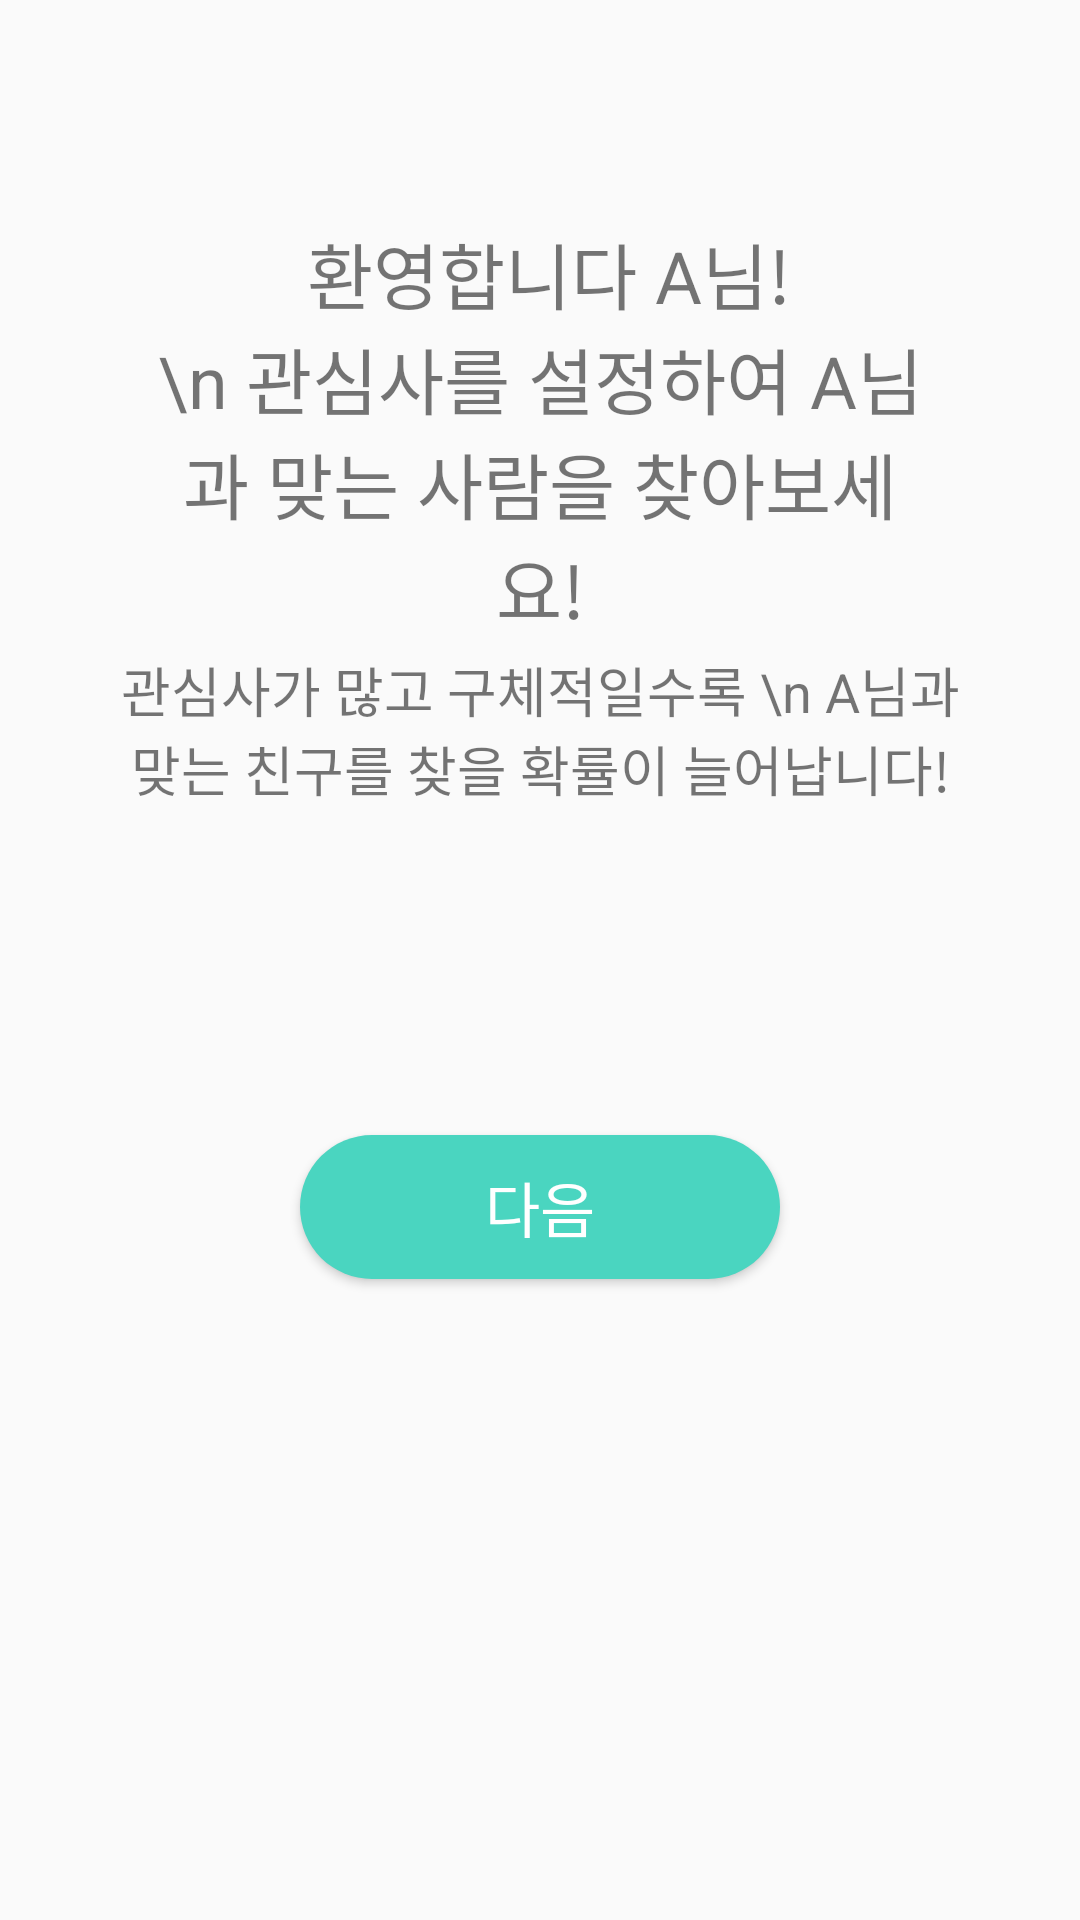

Here is an Android app screen rendered from its layout file. Give the layout XML and the strings, colors and styles it references.
<!-- AndroidManifest.xml: application theme Theme.UIPractice -->
<!-- res/layout/activity_before_interest_select.xml -->
<?xml version="1.0" encoding="utf-8"?>

<androidx.constraintlayout.widget.ConstraintLayout xmlns:android="http://schemas.android.com/apk/res/android"
    xmlns:app="http://schemas.android.com/apk/res-auto"
    xmlns:tools="http://schemas.android.com/tools"
    android:layout_width="match_parent"
    android:layout_height="match_parent"
    tools:context=".UserInfoSetActivity.BeforeInterestSelectActivity">

    <androidx.appcompat.widget.AppCompatButton
        android:id="@+id/go_to_interest_select_button"
        android:layout_width="match_parent"
        android:layout_height="wrap_content"
        android:layout_marginHorizontal="100dp"
        android:background="@drawable/button_selector_light_blue"
        android:text="다음"
        android:textColor="@color/white"
        android:textSize="20sp"
        app:layout_constraintBottom_toBottomOf="parent"
        app:layout_constraintEnd_toEndOf="parent"
        app:layout_constraintStart_toStartOf="parent"
        app:layout_constraintTop_toTopOf="parent"
        app:layout_constraintVertical_bias="0.639" />

    <TextView
        android:id="@+id/textView19"
        android:layout_width="match_parent"
        android:layout_height="wrap_content"
        android:layout_marginHorizontal="50dp"
        android:gravity="center_horizontal"
        android:text=" 환영합니다 A님!"
        android:textSize="24sp"
        app:layout_constraintBottom_toBottomOf="parent"
        app:layout_constraintEnd_toEndOf="parent"
        app:layout_constraintHorizontal_bias="0.262"
        app:layout_constraintStart_toStartOf="parent"
        app:layout_constraintTop_toTopOf="parent"
        app:layout_constraintVertical_bias="0.121" />

    <TextView
        android:id="@+id/textView20"
        android:layout_width="match_parent"
        android:layout_height="wrap_content"
        android:layout_marginHorizontal="50dp"
        android:gravity="center_horizontal"
        android:text="\n 관심사를 설정하여 A님과 맞는 사람을 찾아보세요!"
        android:textSize="24sp"
        app:layout_constraintEnd_toEndOf="parent"
        app:layout_constraintHorizontal_bias="0.505"
        app:layout_constraintStart_toStartOf="parent"
        app:layout_constraintTop_toBottomOf="@+id/textView19" />

    <TextView
        android:id="@+id/textView21"
        android:layout_width="match_parent"
        android:layout_height="wrap_content"
        android:layout_marginHorizontal="40dp"
        android:gravity="center_horizontal"
        android:text="관심사가 많고 구체적일수록 \n A님과 맞는 친구를 찾을 확률이 늘어납니다!"
        android:textSize="18sp"
        app:layout_constraintBottom_toBottomOf="parent"
        app:layout_constraintEnd_toEndOf="parent"
        app:layout_constraintStart_toStartOf="parent"
        app:layout_constraintTop_toTopOf="parent"
        app:layout_constraintVertical_bias="0.369" />

</androidx.constraintlayout.widget.ConstraintLayout>
<!-- resources referenced by this layout -->
<resources>
  <color name="white">#FFFFFFFF</color>
  <!-- drawable button_selector_light_blue (drawable) -->
  <?xml version="1.0" encoding="utf-8"?>
  
  <selector xmlns:android="http://schemas.android.com/apk/res/android">
  
      <item android:state_enabled="true"
          android:drawable="@drawable/round_corner_light_blue_button"/>
      <item android:state_enabled="false"
          android:drawable="@drawable/round_corner_gray_button"/>
  
  
  </selector>
  <style name="Theme.UIPractice" parent="Theme.AppCompat.Light.NoActionBar">
          
          <item name="colorPrimary">@color/purple_500</item>
          <item name="colorPrimaryVariant">@color/purple_700</item>
          <item name="colorOnPrimary">@color/white</item>
          
          <item name="colorSecondary">@color/teal_200</item>
          <item name="colorSecondaryVariant">@color/teal_700</item>
          <item name="colorOnSecondary">@color/black</item>
          
          <item name="android:statusBarColor" tools:targetApi="l">?attr/colorPrimaryVariant</item>
          
      </style>
  <!-- drawable round_corner_light_blue_button (drawable) -->
  <?xml version="1.0" encoding="utf-8"?>
  
  <shape xmlns:android="http://schemas.android.com/apk/res/android">
      android:padding="10dp"
      android:shape="rectangle" >
      <solid android:color="#4AD5C0" />
      <corners
          android:radius="30dp"/>
  
  </shape>
  <!-- drawable round_corner_gray_button (drawable) -->
  <?xml version="1.0" encoding="utf-8"?>
  
  <shape xmlns:android="http://schemas.android.com/apk/res/android"
      android:padding="10dp"
      android:shape="rectangle" >
      <solid android:color="#B6B6B6" />
      <corners
          android:radius="30dp"/>
  
  </shape>
  <color name="purple_500">#FF6200EE</color>
  <color name="purple_700">#FF3700B3</color>
  <color name="teal_200">#FF03DAC5</color>
  <color name="teal_700">#FF018786</color>
  <color name="black">#FF000000</color>
</resources>
